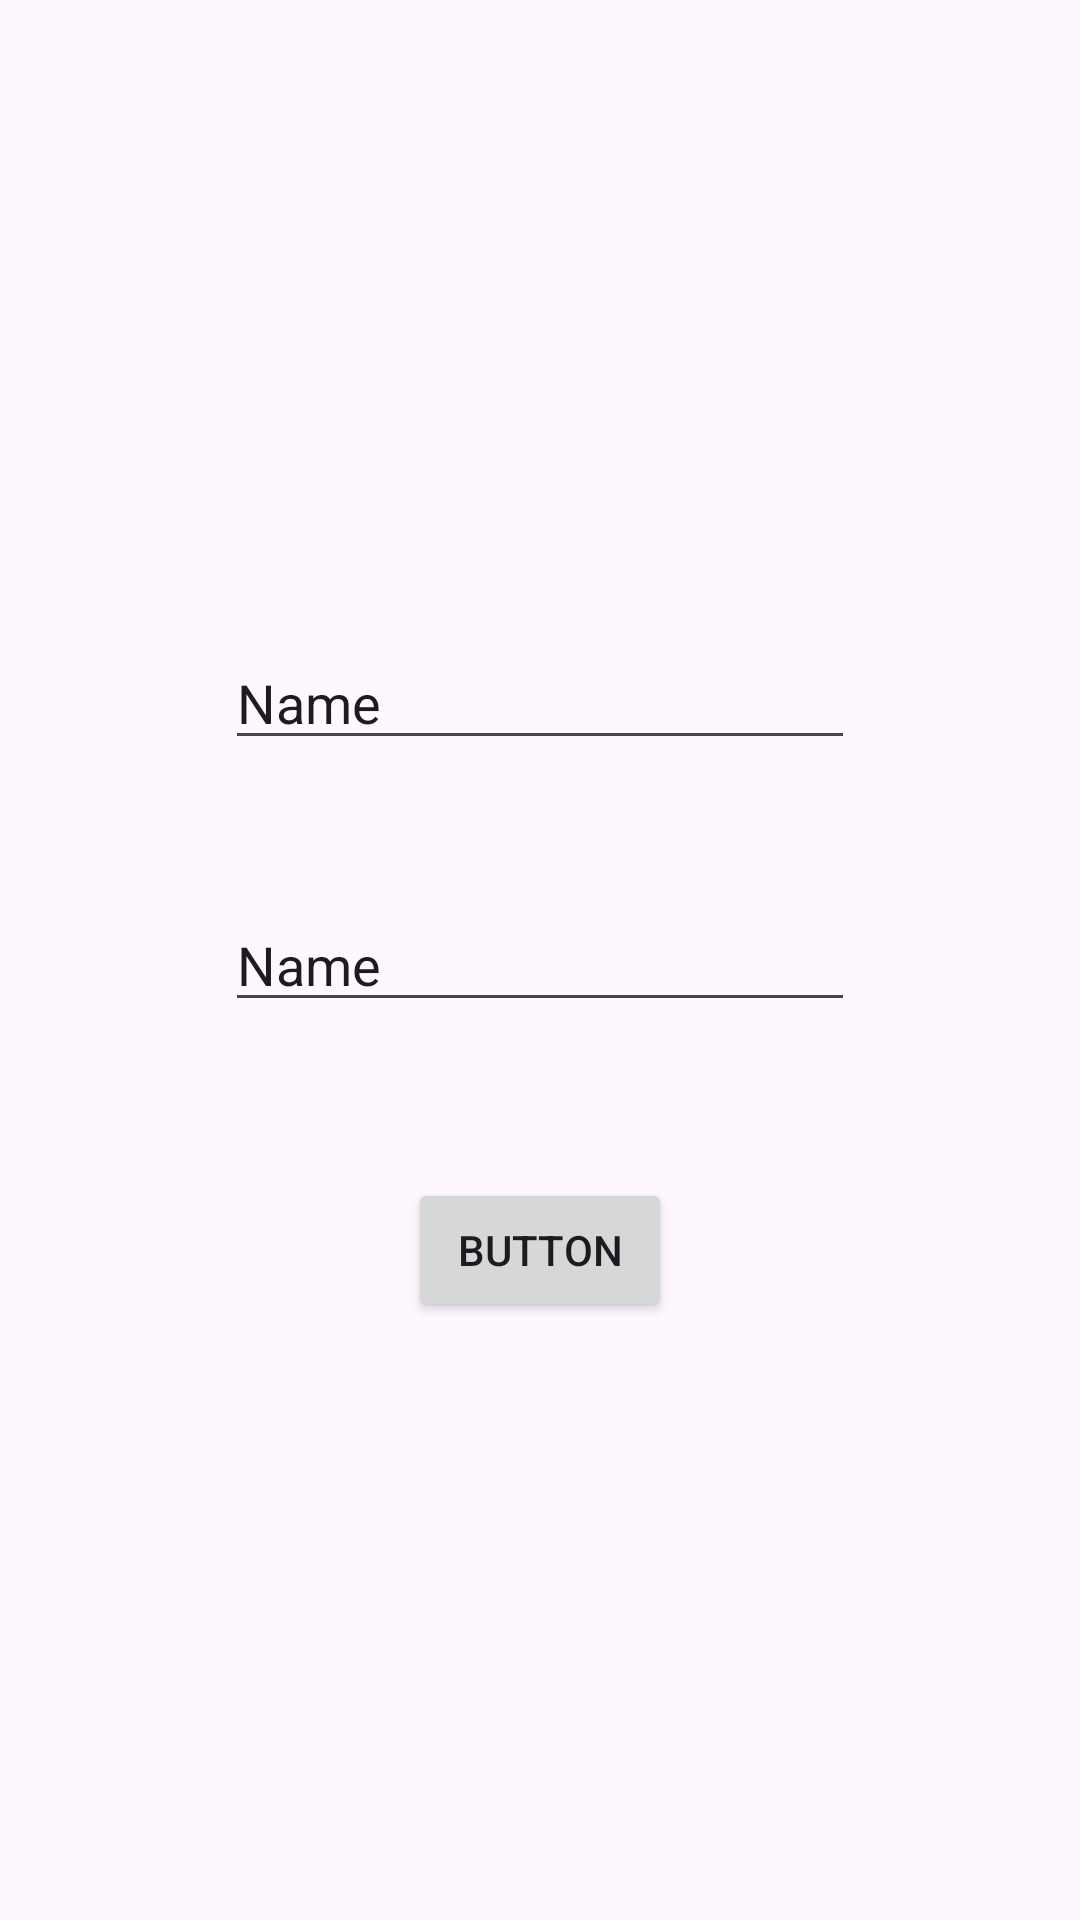

Write the Android layout XML for this screen, with the resource values it uses.
<!-- AndroidManifest.xml: application theme Theme.Semana03Lab5ListView -->
<!-- res/layout/activity_login.xml -->
<?xml version="1.0" encoding="utf-8"?>
<androidx.constraintlayout.widget.ConstraintLayout xmlns:android="http://schemas.android.com/apk/res/android"
    xmlns:app="http://schemas.android.com/apk/res-auto"
    xmlns:tools="http://schemas.android.com/tools"
    android:layout_width="match_parent"
    android:layout_height="match_parent"
    tools:context=".LoginActivity">

    <EditText
        android:id="@+id/editTextText"
        android:layout_width="wrap_content"
        android:layout_height="wrap_content"
        android:layout_marginTop="212dp"
        android:ems="10"
        android:inputType="text"
        android:text="Name"
        app:layout_constraintEnd_toEndOf="parent"
        app:layout_constraintStart_toStartOf="parent"
        app:layout_constraintTop_toTopOf="parent" />

    <EditText
        android:id="@+id/editTextText2"
        android:layout_width="wrap_content"
        android:layout_height="wrap_content"
        android:layout_marginTop="46dp"
        android:ems="10"
        android:inputType="text"
        android:text="Name"
        app:layout_constraintStart_toStartOf="@+id/editTextText"
        app:layout_constraintTop_toBottomOf="@+id/editTextText" />

    <Button
        android:id="@+id/button"
        android:layout_width="wrap_content"
        android:layout_height="wrap_content"
        android:layout_marginTop="52dp"
        android:text="Button"
        app:layout_constraintEnd_toEndOf="parent"
        app:layout_constraintStart_toStartOf="parent"
        app:layout_constraintTop_toBottomOf="@+id/editTextText2" />
</androidx.constraintlayout.widget.ConstraintLayout>
<!-- resources referenced by this layout -->
<resources>
  <style name="Theme.Semana03Lab5ListView" parent="Base.Theme.Semana03Lab5ListView" />
  <style name="Base.Theme.Semana03Lab5ListView" parent="Theme.Material3.DayNight.NoActionBar">
          
          
      </style>
</resources>
